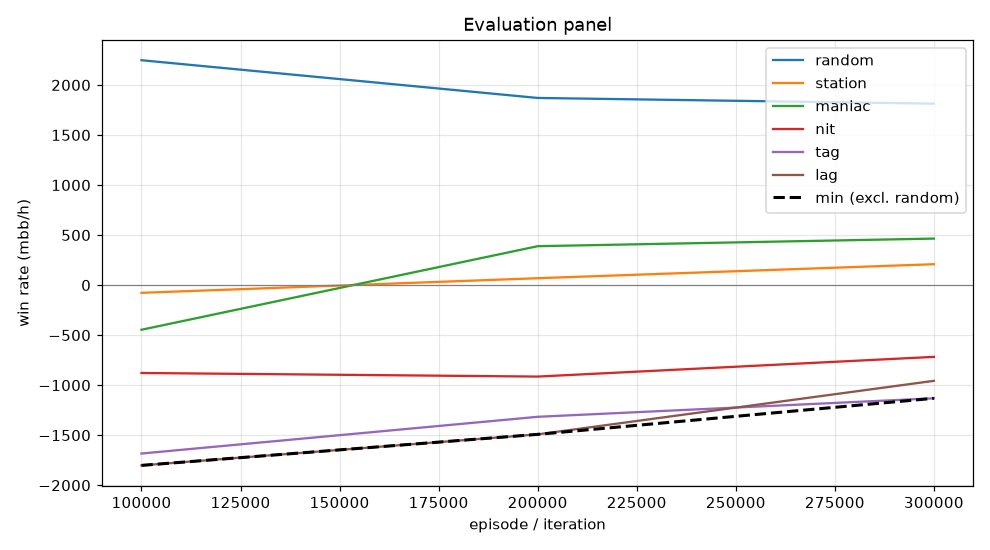

The data file committed next to this chart (first rows):
episode, min, mean, random_mean, random_se, station_mean, station_se, maniac_mean, maniac_se, nit_mean, nit_se, tag_mean, tag_se, lag_mean, lag_se, act_call, act_raise, act_fold, act_check
99999, -1802, -977.6, 2247, 116.4, -77.5, 42.88, -446.5, 133.8, -878.5, 139.4, -1684, 166.1, -1802, 171.8, 0.2373, 0.6855, 0.007908, 0.06924
199999, -1492, -653.2, 1870, 89.39, 68.5, 38.76, 388.5, 140, -914.5, 112.8, -1316, 125.4, -1492, 134.5, 0.3137, 0.4762, 0.003766, 0.2063
299999, -1132, -426.6, 1813, 99.17, 208.5, 42.66, 464.5, 113.2, -717.5, 105.9, -1132, 112.7, -957.0, 110.3, 0.3937, 0.4548, 0.001326, 0.1501
